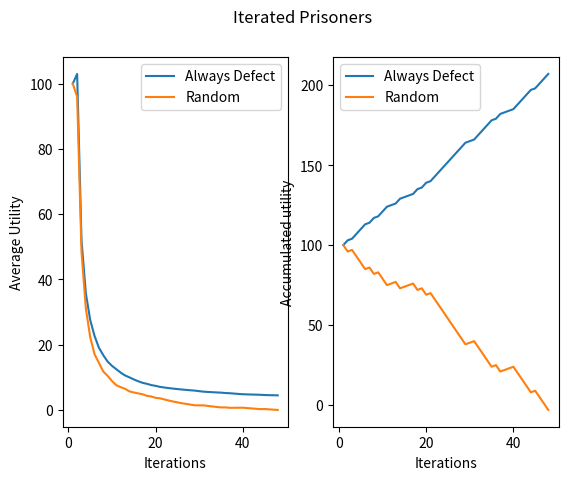

The matplotlib source for this figure:
# coding: utf-8


import numpy as np
import pandas as pd
import matplotlib.pyplot as plt
from matplotlib import animation
import time


both_coorporate_utility = 1
both_defect_utility = 2
looser_utility = -4
winner_utility = 4

a_start_capital = 100
b_start_capital = 100

a_resources = [a_start_capital]
b_resources = [b_start_capital]

a_actions = [1] # to get indexation from 1
b_actions = [1]

a_utility = [a_start_capital]
b_utility = [b_start_capital]

rounds = 500

resolution = 100 # resolution of the map
animate = False # if animate is True, show animations


def init_map():
    im.set_data(np.zeros((resolution, resolution)))

def update_map(i):
    the_map = np.zeros([resolution, resolution])
    a_part = round( resolution * (a_resources[-1] / (a_resources[-1] + b_resources[-1])) )
    the_map[:,:a_part] = 1
    im.set_data(the_map)
    return im



def init_utility_plot():
    ax2.plot(np.linspace(1, len(a_utility), len(a_utility)), a_utility, label='Tit for tat', color='orange')
    ax2.plot(np.linspace(1, len(b_utility), len(b_utility)), b_utility, label='Random', color='blue')

def update_utility_plot(i):
    ax2.plot(np.linspace(1, len(a_utility), len(a_utility)), a_utility, label='Tit for tat', color='orange')
    ax2.plot(np.linspace(1, len(b_utility), len(b_utility)), b_utility, label='Random', color='blue')
    return ax2


if (animate):
    # animation of utility
    fig = plt.figure(1)
    data = np.zeros((resolution, resolution))
    im = plt.imshow(data, vmin=0, vmax=1)



    # animation of utility
    fig2 = plt.figure(2)
    ax2 = fig2.add_subplot(111)

    li_a, = ax2.plot(np.linspace(1, len(a_utility), len(a_utility)), a_utility, label='Tit for tat', color='orange')
    li_b, = ax2.plot(np.linspace(1, len(b_utility), len(b_utility)), b_utility, label='Random', color='blue')
    ax2.set_title('Iteraded prisoners')
    ax2.set_xlabel('Iterations')
    ax2.set_ylabel('Average Utility')
    handles, labels = ax2.get_legend_handles_labels()
    ax2.legend(handles, labels)
    try:
        anim = animation.FuncAnimation(fig, update_map, init_func=init_map, frames=resolution * resolution,
                                       interval=200)
        anim2 = animation.FuncAnimation(fig2, update_utility_plot, init_func=init_utility_plot,
                                        frames=resolution * resolution,
                                        interval=200)
    except(KeyboardInterrupt):
        pass








# Defect: action 0
# Cooperate: action 1

def evaluate_strategy(a, b):
    if(a == 1 and b == 1): # both coorporate
        return(both_coorporate_utility, both_coorporate_utility)
    elif(a == 1 and b == 0): # a coorporate, b defect
        return(looser_utility, winner_utility)
    elif(a == 0 and b == 1): # a defect, be coorporate
        return(winner_utility, looser_utility)
    elif(a == 0 and b == 0): # both defect
        return(both_defect_utility, both_defect_utility)

def tit_for_tat(me, opponent, t):
    if(t == 1):
        return(1)
    return(opponent[t-1])

# play the game the defined amount of rounds
for t in range(1, rounds):
    if(a_resources[-1] <= 0 or b_resources[-1] <= 0):
        # if the resources of any player is less than zero, exit
        break


    a_strategy = 0 # always defect
    b_strategy = round(np.random.rand()) # random strategy
    a_actions.append(a_strategy) # store strategy
    b_actions.append(b_strategy) # store strategy


    if(a_strategy == 0):
        a_tmp = a_resources[-1] - 1 # if action is war, pay war fee
    else:
        a_tmp = a_resources[-1] # otherwise temporarily store the last score
    if(b_strategy == 0):
        b_tmp = b_resources[-1] - 1 # if action is war, pay war fee
    else:
        b_tmp = b_resources[-1] # otherwise temporarily store the last score


    [a_result, b_result] = evaluate_strategy(a_strategy, b_strategy) # evaluate the strategies and get the game result
    a_utility.append((a_tmp + a_result) / t) # store the average result over time
    b_utility.append((b_tmp + b_result) / t)
    
    a_resources.append(a_tmp + a_result) # get the average accumulated resources
    b_resources.append(b_tmp + b_result)

    # if(t%100 == 0):
    #     plt.pause(0.5)



plt.suptitle('Iterated Prisoners')
ax = plt.subplot(1,2,1)
ax.plot(np.linspace(1,len(a_utility), len(a_utility)), a_utility, label='Always Defect')
ax.plot(np.linspace(1,len(b_utility), len(b_utility)), b_utility, label='Random')
ax.set_xlabel('Iterations')
ax.set_ylabel('Average Utility')
handles, labels = ax.get_legend_handles_labels()
ax.legend(handles, labels)

# ax = plt.subplot(1,3,2)
# ax.plot(np.linspace(1,len(a_actions), len(a_actions)), a_actions, label='Tit for tat')
# ax.plot(np.linspace(1,len(b_actions), len(b_actions)), b_actions, label='Random')
# ax.set_title('Iteraded prisoners')
# ax.set_xlabel('Iterations')
# ax.set_ylabel('Action')
# handles, labels = ax.get_legend_handles_labels()
# ax.legend(handles, labels)


ax = plt.subplot(1,2,2)
ax.plot(np.linspace(1,len(a_resources), len(a_resources)), a_resources, label='Always Defect')
ax.plot(np.linspace(1,len(b_resources), len(b_resources)), b_resources, label='Random')
ax.set_xlabel('Iterations')
ax.set_ylabel('Accumulated utility')
handles, labels = ax.get_legend_handles_labels()
ax.legend(handles, labels)
plt.show()

